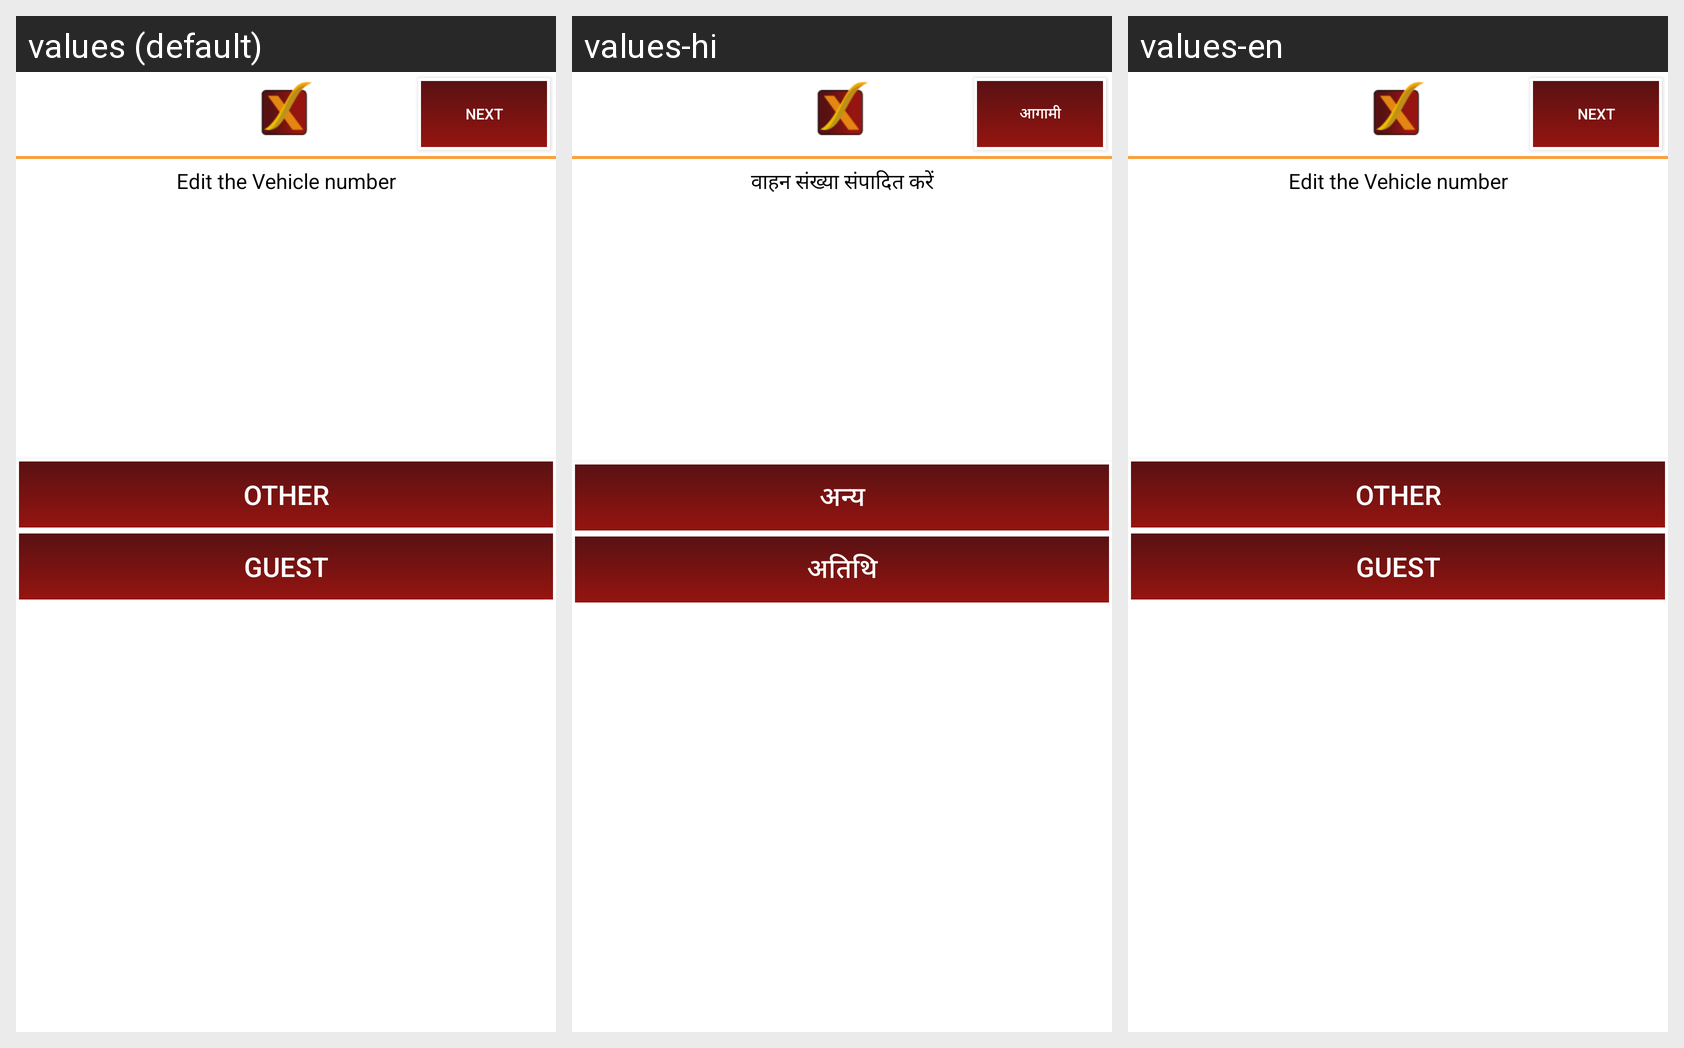

Locale-by-locale string values for the Android screen shown in this grid:
Android screen res/layout/ocr_layout.xml rendered under 3 locales, left to right: values (default), values-hi, values-en. Device: Nexus 5 (rendered at 1080×1920; each locale shown at half size, 540×960, under a caption strip naming it); theme AppTheme.
Strings drawn on this screen, with the default value and each locale's value (text and hints the layout hard-codes, and strings that could not be matched under every locale, appear in the picture but are not listed):

textnext
  values: Next
  values-hi: आगामी
  values-en: Next

texteditvehicleno
  values: Edit the Vehicle number
  values-hi: वाहन संख्या संपादित करें
  values-en: Edit the Vehicle number

textother
  values: OTHER
  values-hi: अन्य
  values-en: OTHER

textguest
  values: Guest
  values-hi: अतिथि
  values-en: Guest
